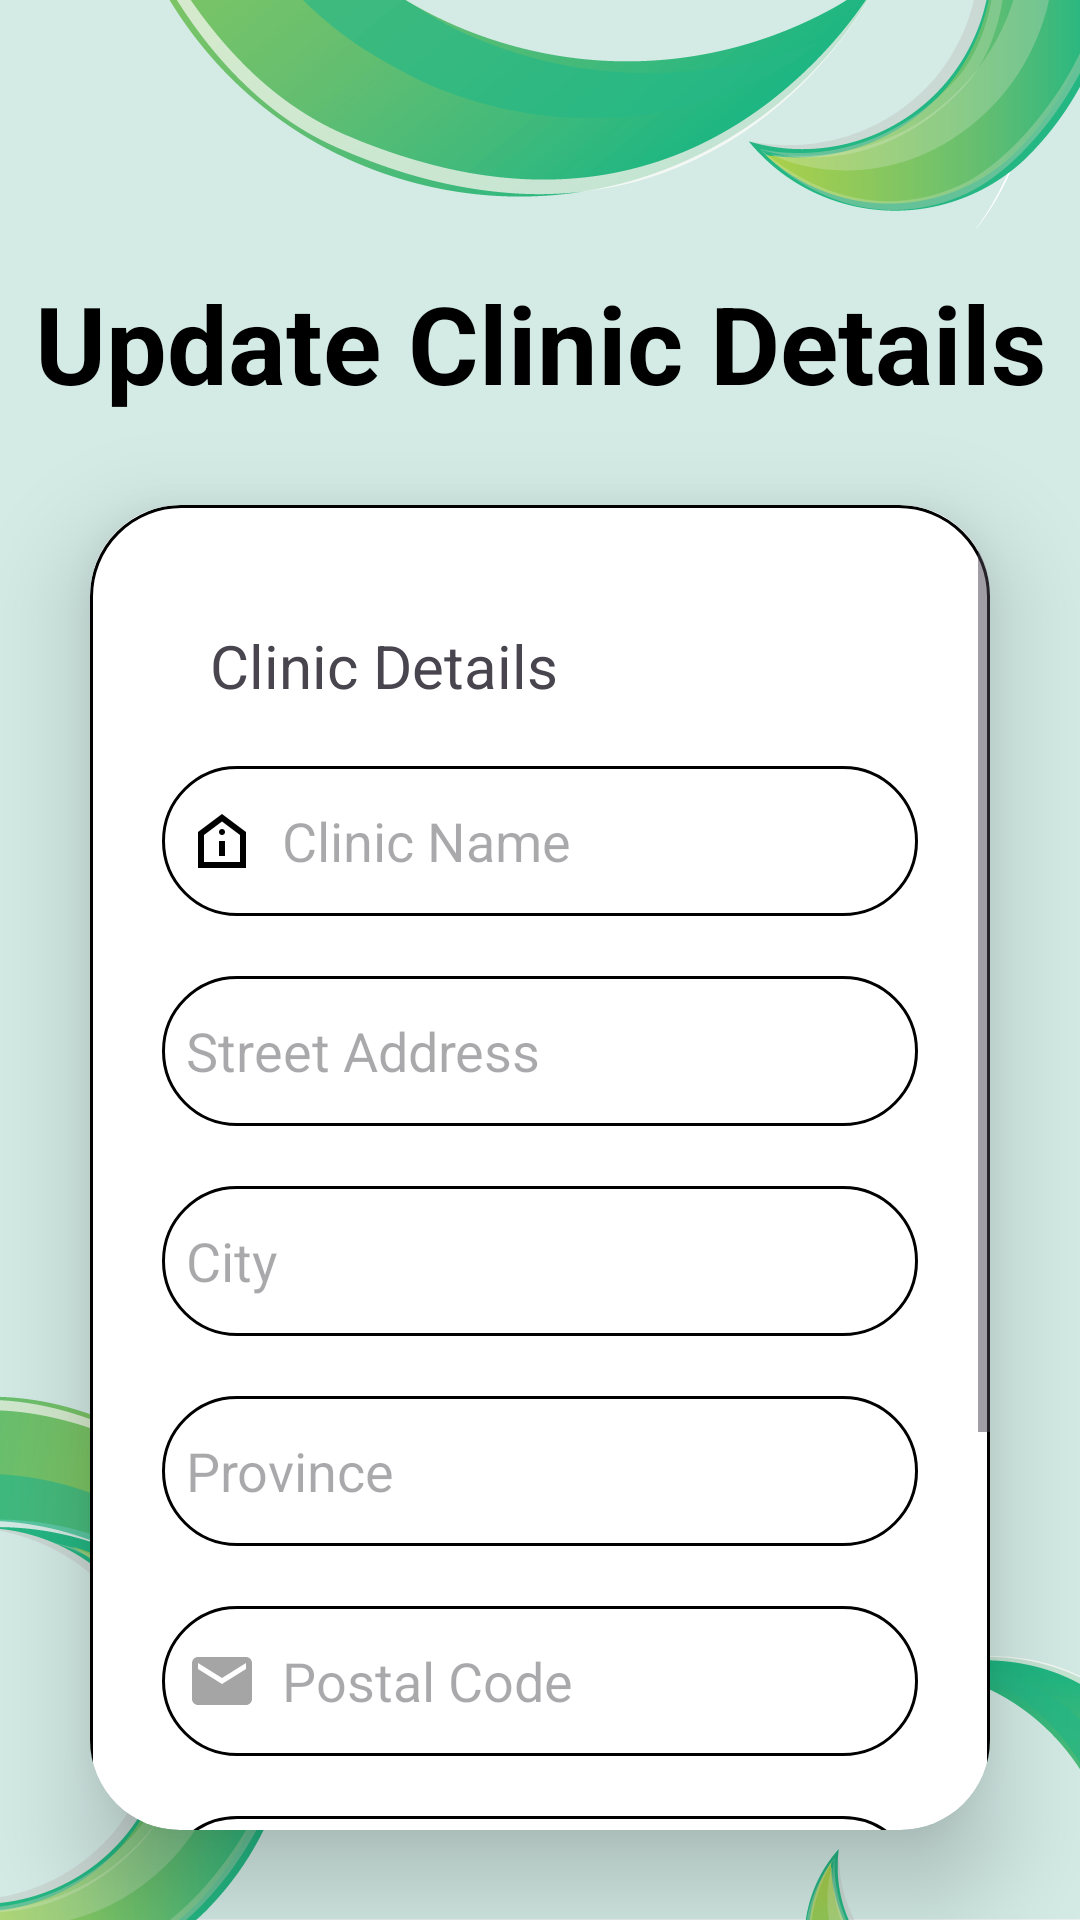

Reconstruct the res/layout file that produces this screen, plus the resources it refers to.
<!-- AndroidManifest.xml: application theme Theme.HelthcareAppGroup11 -->
<!-- res/layout/activity_docotr_add_clinic.xml -->
<?xml version="1.0" encoding="utf-8"?>
<LinearLayout xmlns:android="http://schemas.android.com/apk/res/android"
    xmlns:app="http://schemas.android.com/apk/res-auto"
    android:orientation="vertical"
    xmlns:tools="http://schemas.android.com/tools"
    android:id="@+id/main"
    android:layout_width="match_parent"
    android:background="@drawable/bgimage"
    android:layout_height="match_parent"
    tools:context=".doctor.activities.ActivityDocotr_AddClinic">


    <TextView
        android:layout_width="match_parent"
        android:layout_height="wrap_content"
        android:text="Update Clinic Details"
        android:textSize="36sp"
        android:layout_marginTop="90dp"
        android:textAlignment="center"
        android:textStyle="bold"
        android:textColor="@color/black"/>



    <androidx.cardview.widget.CardView
        android:id="@+id/cardView"
        android:layout_width="match_parent"
        android:layout_height="wrap_content"
        android:layout_margin="30dp"
        app:cardCornerRadius="30dp"
        app:cardElevation="20dp">

        <ScrollView
            android:layout_width="match_parent"
            android:layout_height="wrap_content">

            <LinearLayout
                android:layout_width="match_parent"
                android:layout_height="wrap_content"
                android:layout_gravity="center_horizontal"
                android:padding="24dp"
                android:orientation="vertical"
                android:background="@drawable/custom_edittext">

                <TextView
                    android:id="@+id/textView6"
                    android:layout_width="wrap_content"
                    android:layout_height="wrap_content"
                    android:textSize="20sp"
                    android:layout_marginStart="16dp"
                    android:layout_marginTop="16dp"
                    android:text="Clinic Details"/>


                <EditText
                    android:id="@+id/addClinic_clinicName"
                    android:layout_width="match_parent"
                    android:layout_height="50dp"
                    android:layout_marginTop="20sp"
                    android:background="@drawable/custom_edittext"
                    android:drawableLeft="@drawable/outline_clinic_24"
                    android:drawablePadding="8dp"
                    android:hint="Clinic Name"
                    android:padding="8dp"
                    android:textColor="@color/black" />

                <EditText
                    android:id="@+id/addClinic_address"
                    android:layout_width="match_parent"
                    android:layout_height="50dp"
                    android:layout_marginTop="20dp"
                    android:background="@drawable/custom_edittext"
                    android:drawableLeft="@drawable/sharp_city_24"
                    android:drawablePadding="8dp"
                    android:inputType="text"
                    android:hint="Street Address"
                    android:padding="8dp"
                    android:textColor="@color/black" />

                <EditText
                    android:id="@+id/addClinic_city"
                    android:layout_width="match_parent"
                    android:layout_height="50dp"
                    android:layout_marginTop="20dp"
                    android:background="@drawable/custom_edittext"
                    android:drawableLeft="@drawable/sharp_city_24"
                    android:drawablePadding="8dp"
                    android:hint="City"
                    android:padding="8dp"
                    android:textColor="@color/black" />

                <EditText
                    android:id="@+id/addClinic_province"
                    android:layout_width="match_parent"
                    android:layout_height="50dp"
                    android:layout_marginTop="20sp"
                    android:background="@drawable/custom_edittext"
                    android:drawableLeft="@drawable/sharp_city_24"
                    android:drawablePadding="8dp"
                    android:hint="Province"
                    android:padding="8dp"
                    android:textColor="@color/black" />

                <EditText
                    android:id="@+id/addClinic_postalCode"
                    android:layout_width="match_parent"
                    android:layout_height="50dp"
                    android:layout_marginTop="20dp"
                    android:background="@drawable/custom_edittext"
                    android:drawableLeft="@drawable/baseline_email_24"
                    android:drawablePadding="8dp"
                    android:inputType="textEmailAddress"
                    android:hint="Postal Code"
                    android:padding="8dp"
                    android:textColor="@color/black" />

                <EditText
                    android:id="@+id/addClinic_contactNumber"
                    android:layout_width="match_parent"
                    android:layout_height="50dp"
                    android:layout_marginTop="20dp"
                    android:background="@drawable/custom_edittext"
                    android:drawableLeft="@drawable/sharp_contact_24"
                    android:drawablePadding="8dp"
                    android:hint="Contact Number"
                    android:padding="8dp"
                    android:textColor="@color/black" />


                <Button
                    android:id="@+id/btnSubmit_addClinic"
                    android:layout_width="match_parent"
                    android:layout_height="60dp"
                    android:text="Submit"
                    android:layout_marginTop="30dp"
                    android:layout_marginBottom="30sp"
                    android:textSize="18sp"
                    android:backgroundTint="@color/darkteal"
                    android:textColor="@color/white"
                    app:cornerRadius="20dp"/>
            </LinearLayout>
        </ScrollView>
    </androidx.cardview.widget.CardView>
</LinearLayout>
<!-- resources referenced by this layout -->
<resources>
  <color name="black">#FF000000</color>
  <color name="darkteal">#189669</color>
  <color name="white">#FFFFFFFF</color>
  <!-- drawable baseline_email_24 (drawable) -->
  <vector xmlns:android="http://schemas.android.com/apk/res/android" android:height="24dp" android:tint="#a5a5a5" android:viewportHeight="24" android:viewportWidth="24" android:width="24dp">
        
      <path android:fillColor="@android:color/white" android:pathData="M20,4L4,4c-1.1,0 -1.99,0.9 -1.99,2L2,18c0,1.1 0.9,2 2,2h16c1.1,0 2,-0.9 2,-2L22,6c0,-1.1 -0.9,-2 -2,-2zM20,8l-8,5 -8,-5L4,6l8,5 8,-5v2z"/>
      
  </vector>
  <!-- drawable bgimage: png bitmap (drawable, 104073 bytes) -->
  <!-- drawable custom_edittext (drawable) -->
  <?xml version="1.0" encoding="utf-8"?>
  <shape xmlns:android="http://schemas.android.com/apk/res/android"
      android:shape="rectangle">
  <stroke
      android:width="1dp"
      android:color="@color/black"
      />
  
      <corners
          android:radius="30dp"/>
  </shape>
  <!-- drawable outline_clinic_24 (drawable) -->
  <vector xmlns:android="http://schemas.android.com/apk/res/android" android:height="24dp" android:tint="#000000" android:viewportHeight="960" android:viewportWidth="960" android:width="24dp">
        
      <path android:fillColor="@android:color/white" android:pathData="M440,680L520,680L520,480L440,480L440,680ZM480,400Q497,400 508.5,388.5Q520,377 520,360Q520,343 508.5,331.5Q497,320 480,320Q463,320 451.5,331.5Q440,343 440,360Q440,377 451.5,388.5Q463,400 480,400ZM160,840L160,360L480,120L800,360L800,840L160,840ZM240,760L720,760L720,400L480,220L240,400L240,760ZM480,490L480,490L480,490L480,490L480,490Z"/>
      
  </vector>
  <style name="Theme.HelthcareAppGroup11" parent="Base.Theme.HelthcareAppGroup11" />
  <style name="Base.Theme.HelthcareAppGroup11" parent="Theme.Material3.DayNight.NoActionBar">
          
  
          <item name="colorPrimary">@color/Teal</item>
          <item name="colorPrimaryVariant">@color/yellow</item>
          <item name="android:statusBarColor">@color/Teal</item>
      </style>
  <color name="Teal">#20c997</color>
  <color name="yellow">#daa520</color>
</resources>
